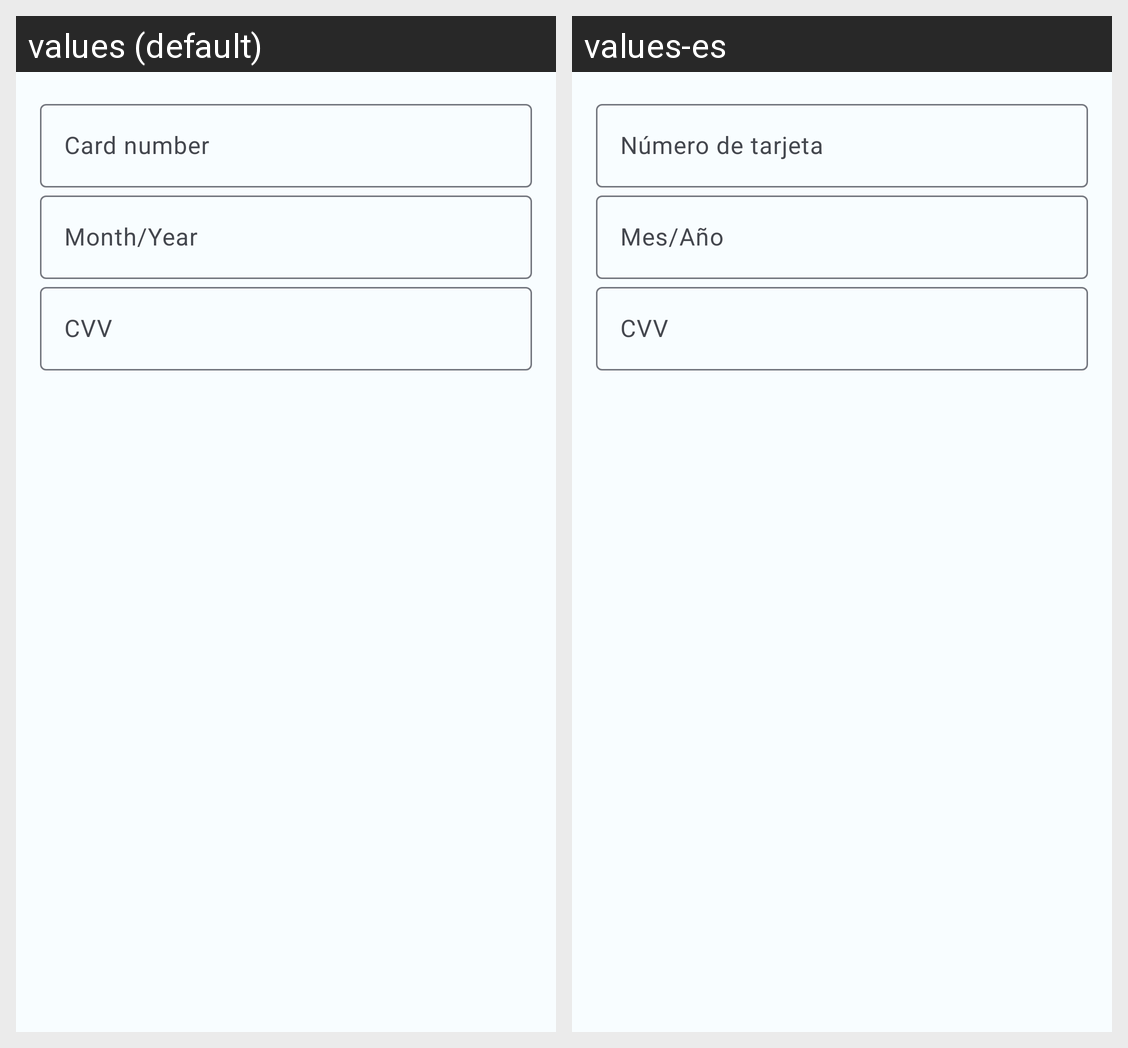

The Android screen above is rendered under two locales of the same app. Produce the string resources it draws, with the default and per-locale values.
Android screen res/layout/dialog_edit_credit_card.xml rendered under 2 locales, left to right: values (default), values-es. Device: Nexus 5 (rendered at 1080×1920; each locale shown at half size, 540×960, under a caption strip naming it); theme Theme.QuickCart.
Strings drawn on this screen, with the default value and each locale's value (text and hints the layout hard-codes, and strings that could not be matched under every locale, appear in the picture but are not listed):

title_Card_number
  values: Card number
  values-es: Número de tarjeta

title_Month_Year
  values: Month/Year
  values-es: Mes/Año

title_CVV
  values: CVV
  values-es: CVV
